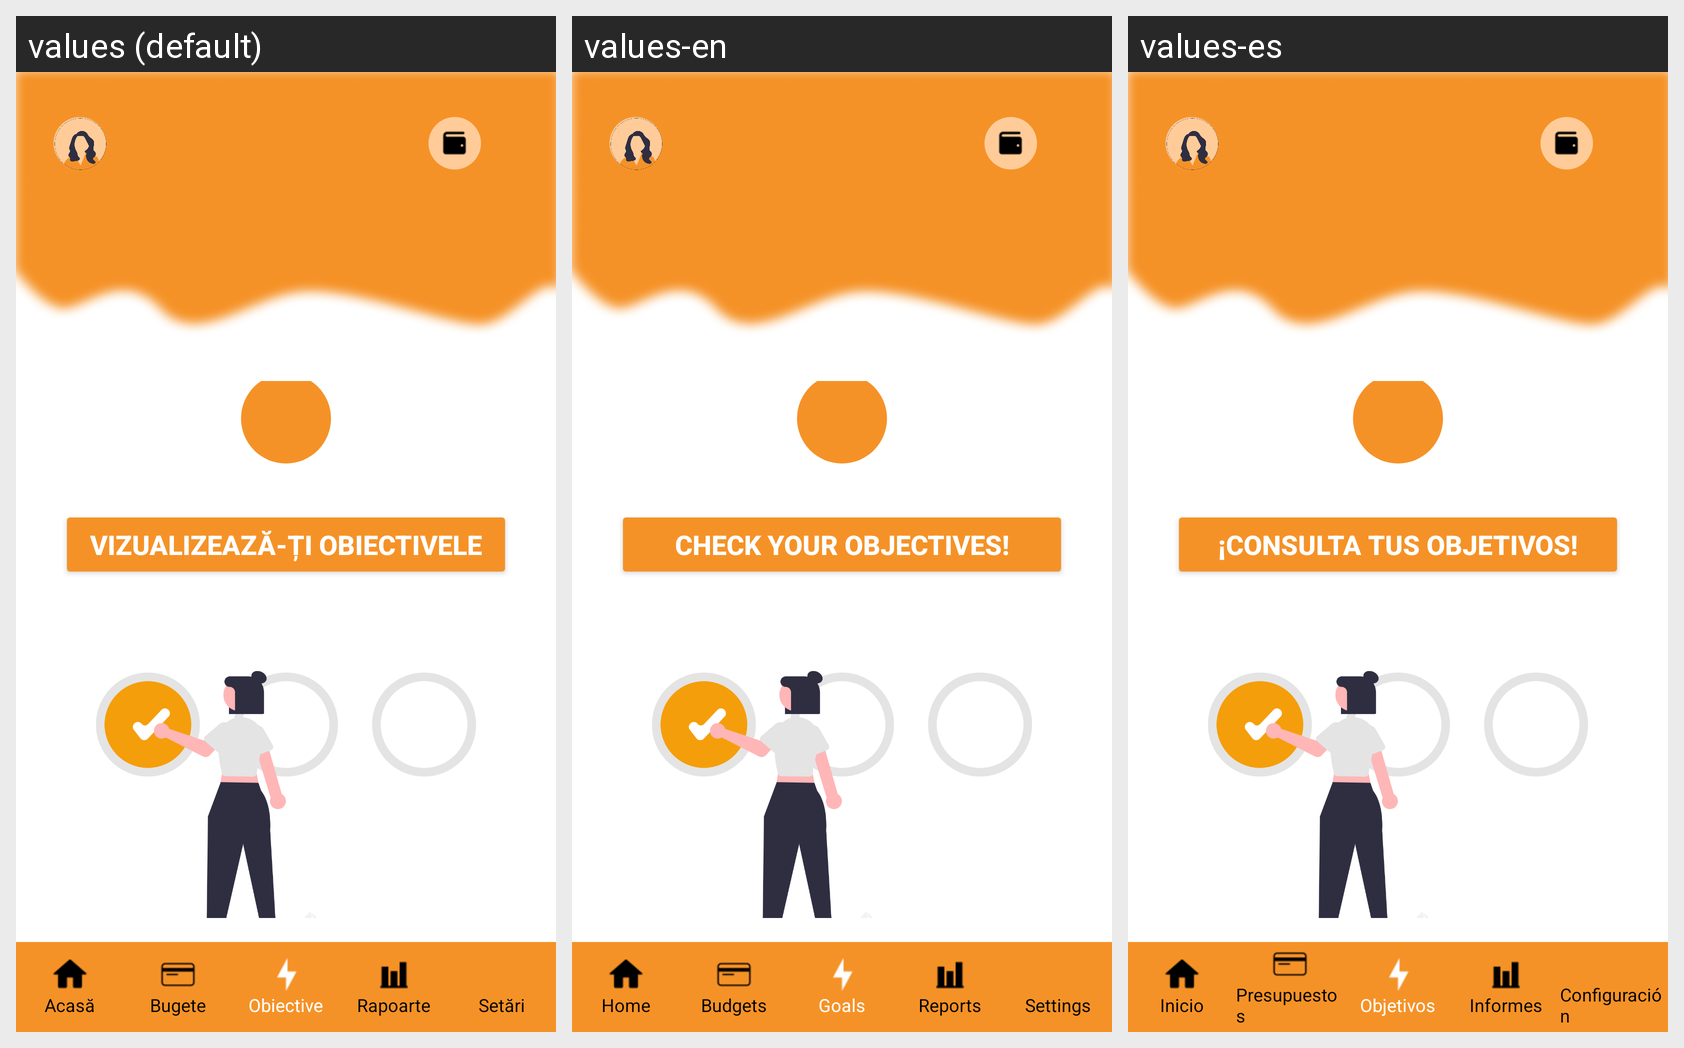

Here is an Android app screen in its default locale and in the app's own translations. Write out the translated-string differences for the strings that appear on this screen.
Android screen res/layout/objective_start_page_activity.xml rendered under 3 locales, left to right: values (default), values-en, values-es. Device: Nexus 5 (rendered at 1080×1920; each locale shown at half size, 540×960, under a caption strip naming it); theme Theme.ProiectPIU_ManagementFinanciar.
Strings drawn on this screen, with the default value and each locale's value (text and hints the layout hard-codes, and strings that could not be matched under every locale, appear in the picture but are not listed):

view_objectives_text
  values: Vizualizează-ți obiectivele
  values-en: Check your objectives!
  values-es: ¡Consulta tus objetivos!

home_text
  values: Acasă
  values-en: Home
  values-es: Inicio

budget_text
  values: Bugete
  values-en: Budgets
  values-es: Presupuestos

goals_text
  values: Obiective
  values-en: Goals
  values-es: Objetivos

reports_text
  values: Rapoarte
  values-en: Reports
  values-es: Informes

settings_text
  values: Setări
  values-en: Settings
  values-es: Configuración
